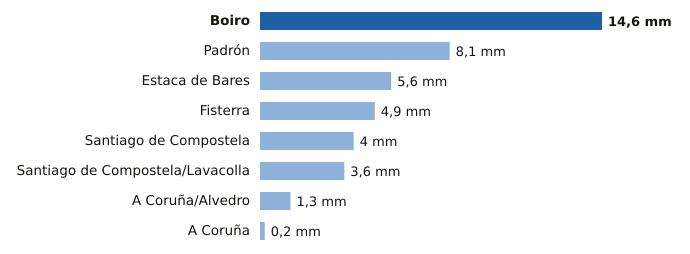

Values plotted in this chart, from the file beside it:
estacion, provincia, mm
Boiro, A Coruña, 14.6
Padrón, A Coruña, 8.1
Estaca de Bares, A Coruña, 5.6
Fisterra, A Coruña, 4.9
Santiago de Compostela, A Coruña, 4.0
Santiago de Compostela/Lavacolla, A Coruña, 3.6
A Coruña/Alvedro, A Coruña, 1.3
A Coruña, A Coruña, 0.2
